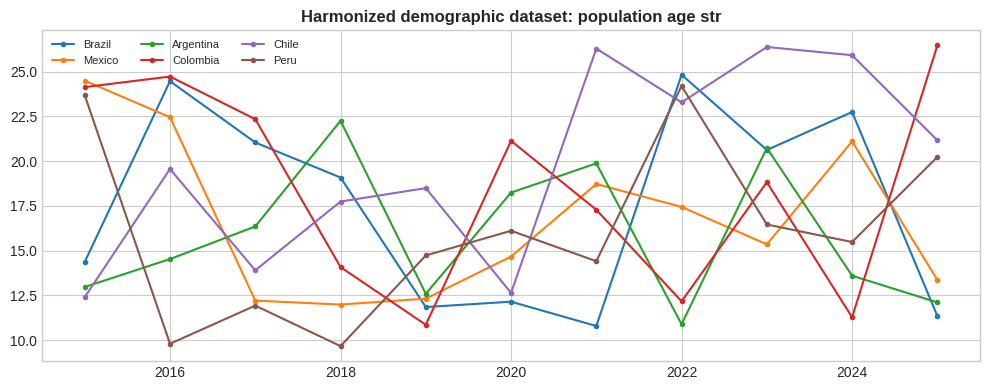

Recreate this plot in Python.
!pip install pandas matplotlib seaborn numpy -q
import pandas as pd,matplotlib.pyplot as plt,seaborn as sns,numpy as np
plt.style.use("seaborn-v0_8-whitegrid")
print("Ready")

# Full data: https://juanmoisesd.github.io/latin-america-population-age-structure-dataset/
np.random.seed(42)
cc=["Brazil","Mexico","Argentina","Colombia","Chile","Peru"]
rows=[{"country":c,"year":y,"value":round(np.random.uniform(8,25)+i*0.3,2)} for c in cc for i,y in enumerate(range(2015,2026))]
df=pd.DataFrame(rows)
df.head()

fig,ax=plt.subplots(figsize=(10,4))
for c in cc:
    s=df[df.country==c]
    ax.plot(s.year,s.value,marker="o",ms=3,label=c)
ax.set_title("Harmonized demographic dataset: population age str",fontweight="bold")
ax.legend(fontsize=8,ncol=3)
plt.tight_layout()
plt.savefig("example_plot.png",dpi=150,bbox_inches="tight")
plt.show()
